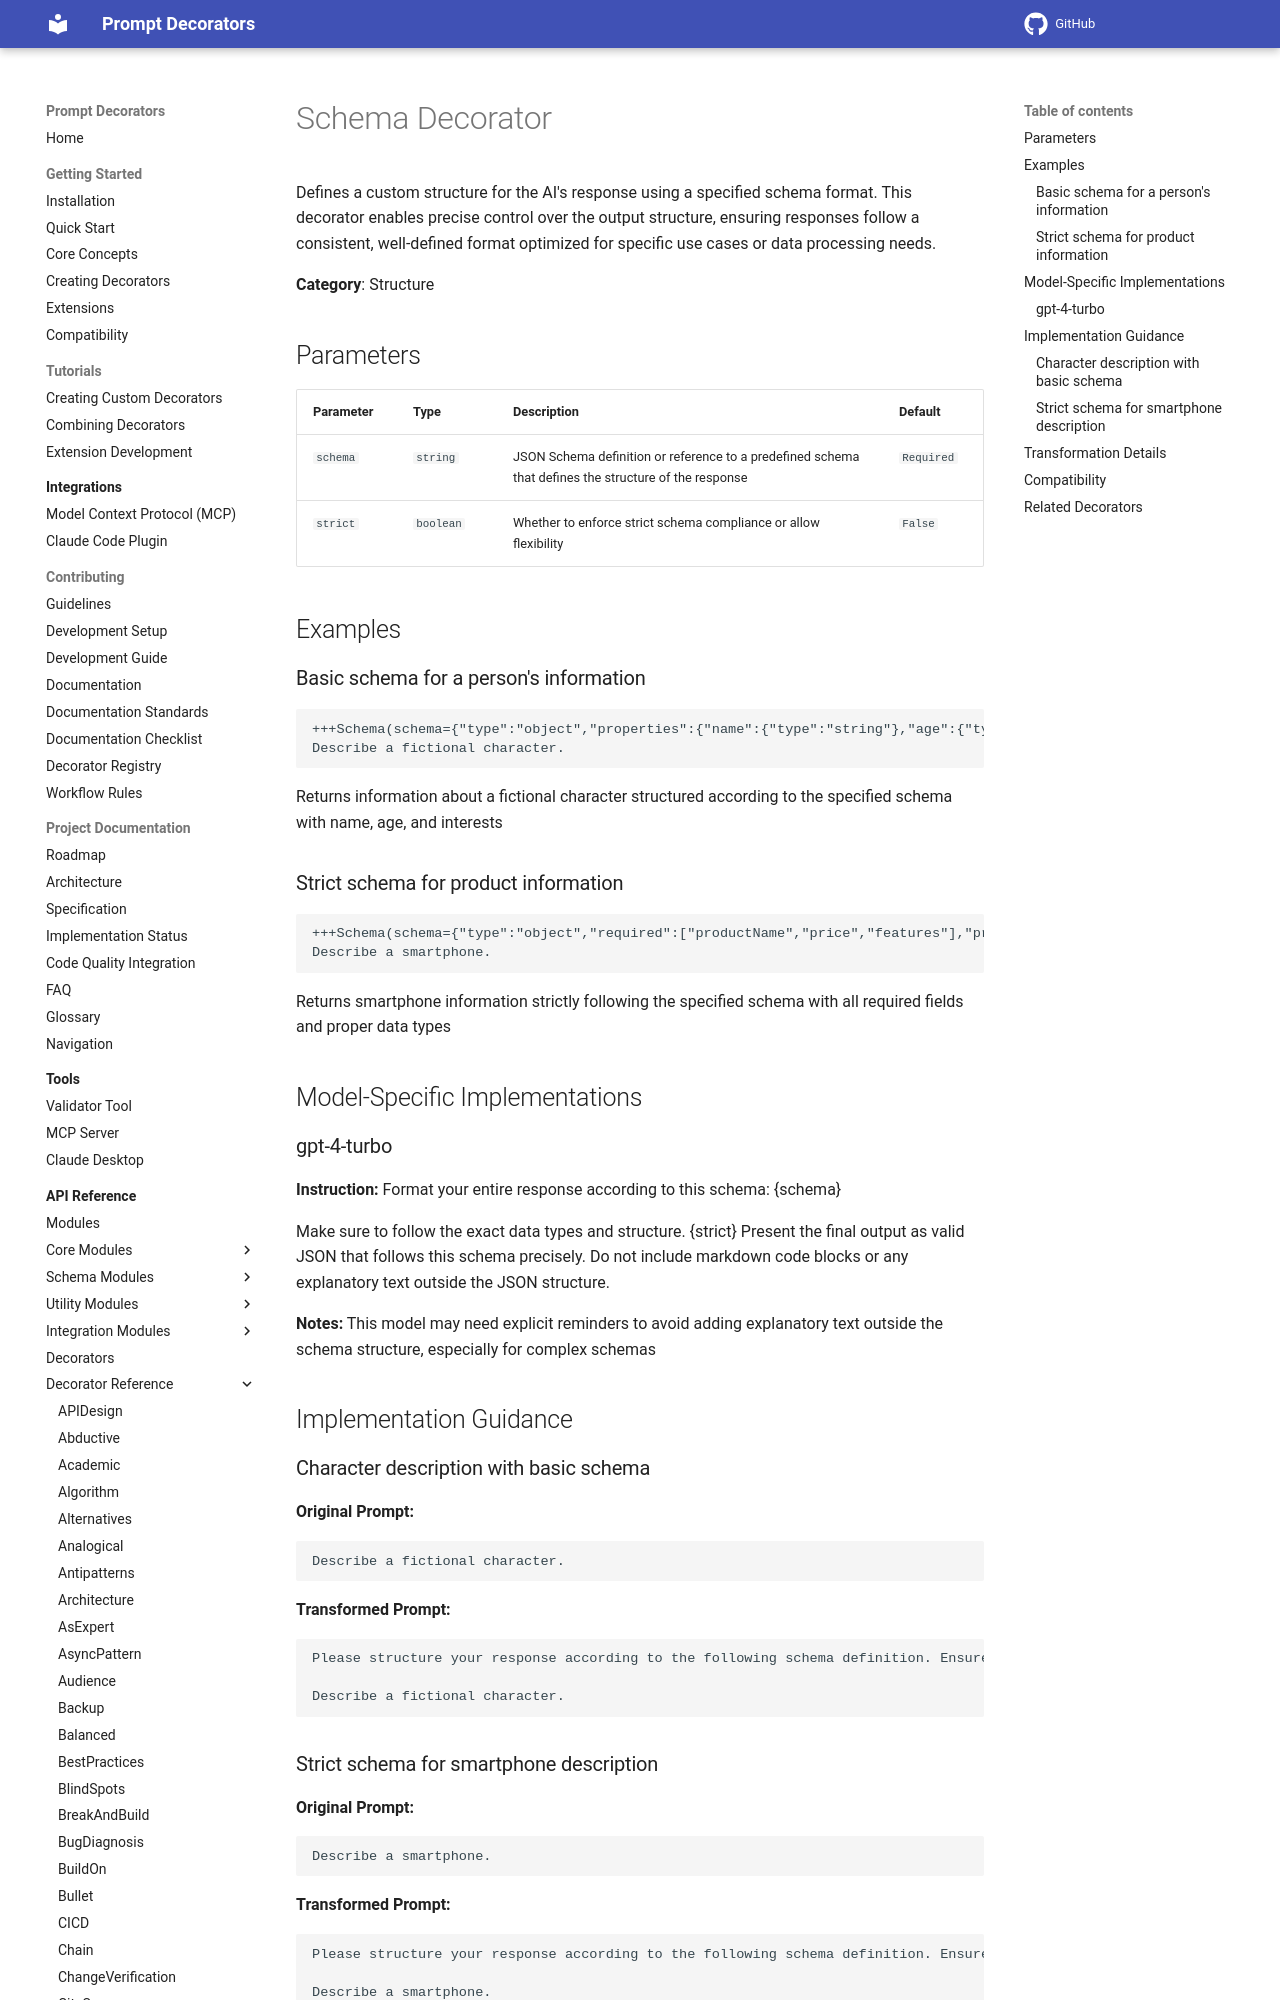

repository: synaptiai/prompt-decorators · page: api/decorators/Schema/index.html · generator: mkdocs

# Schema Decorator

Defines a custom structure for the AI's response using a specified schema format. This decorator enables precise control over the output structure, ensuring responses follow a consistent, well-defined format optimized for specific use cases or data processing needs.

**Category**: Structure

## Parameters

| Parameter | Type | Description | Default |
|-----------|------|-------------|--------|
| `schema` | `string` | JSON Schema definition or reference to a predefined schema that defines the structure of the response | `Required` |
| `strict` | `boolean` | Whether to enforce strict schema compliance or allow flexibility | `False` |

## Examples

### Basic schema for a person's information

```
+++Schema(schema={"type":"object","properties":{"name":{"type":"string"},"age":{"type":"number"},"interests":{"type":"array","items":{"type":"string"}}}})
Describe a fictional character.
```

Returns information about a fictional character structured according to the specified schema with name, age, and interests

### Strict schema for product information

```
+++Schema(schema={"type":"object","required":["productName","price","features"],"properties":{"productName":{"type":"string"},"price":{"type":"number"},"features":{"type":"array"},"availability":{"type":"boolean"}}}, strict=true)
Describe a smartphone.
```

Returns smartphone information strictly following the specified schema with all required fields and proper data types

## Model-Specific Implementations
